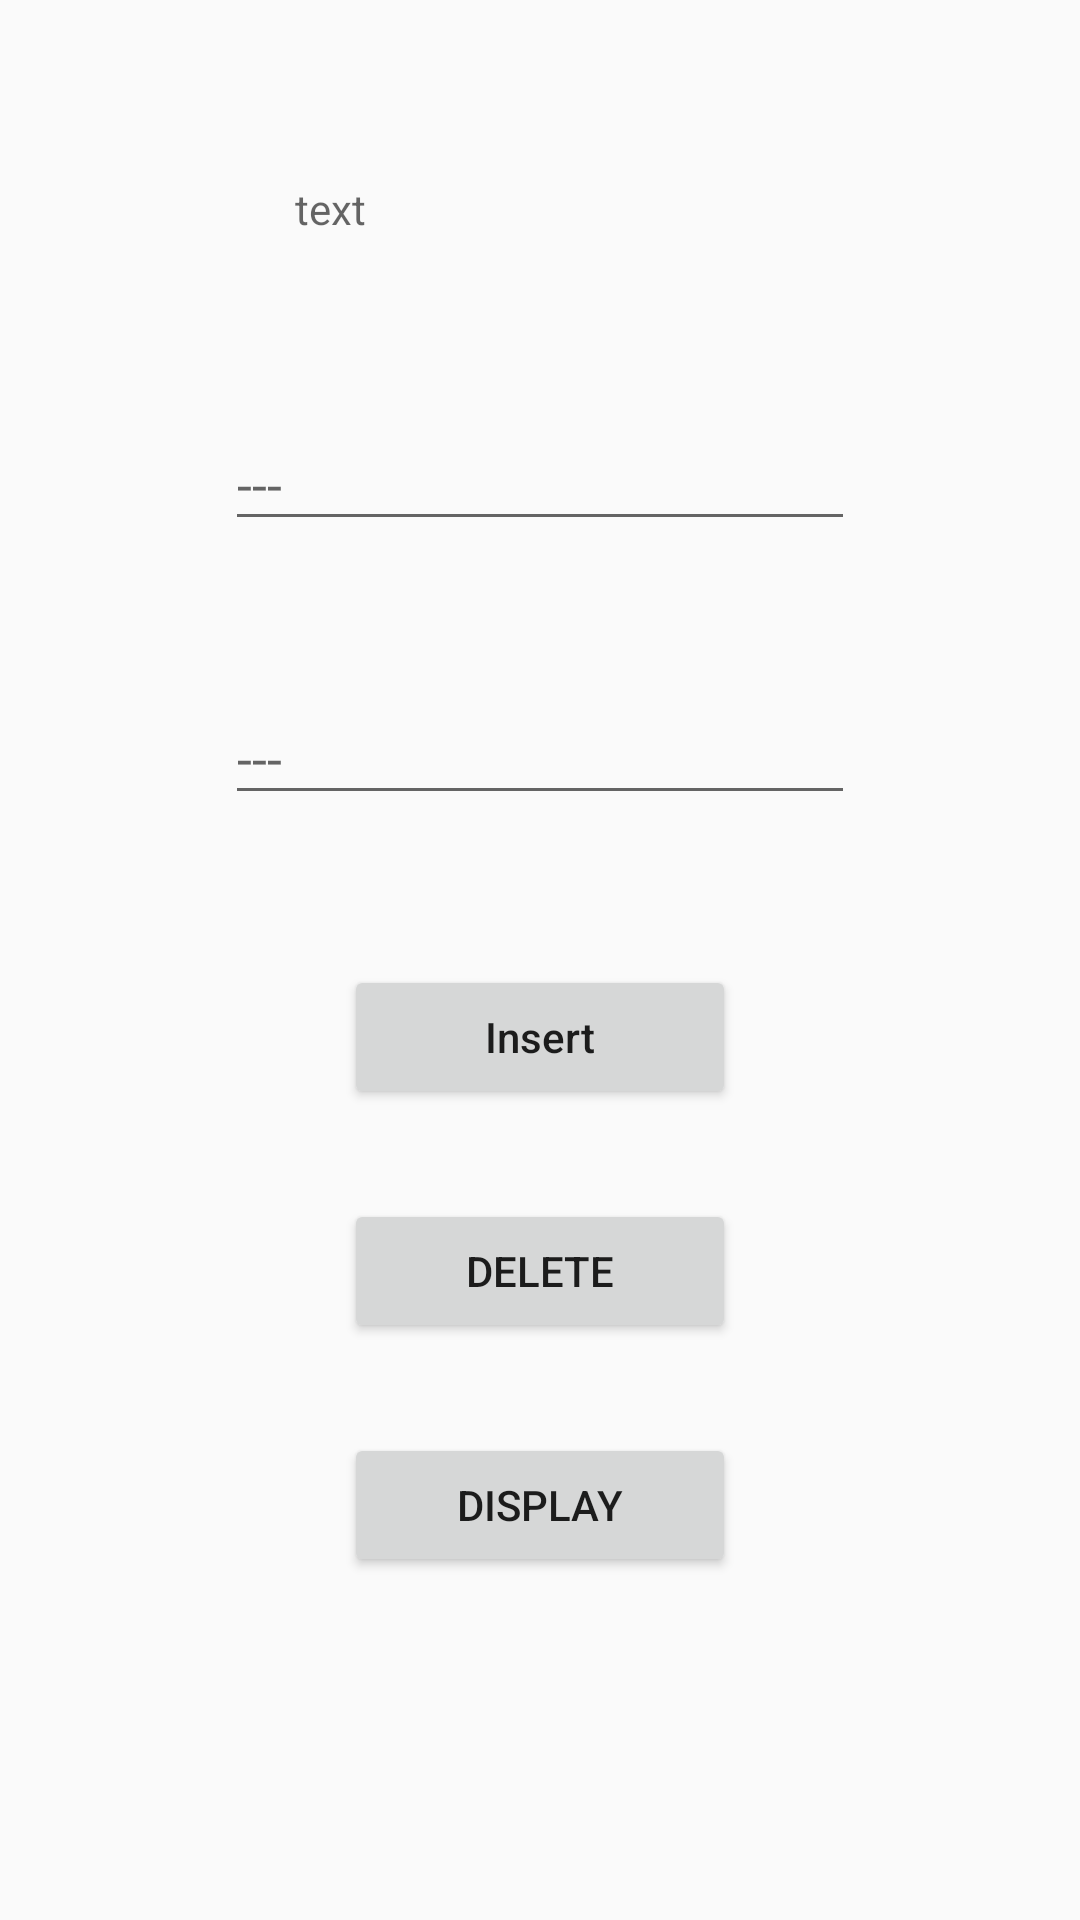

Produce the Android XML layout that renders to this screen, including the resource entries it uses.
<!-- AndroidManifest.xml: application theme AppTheme -->
<!-- res/layout/activity_course.xml -->
<?xml version="1.0" encoding="utf-8"?>
<RelativeLayout xmlns:android="http://schemas.android.com/apk/res/android"
    xmlns:app="http://schemas.android.com/apk/res-auto"
    xmlns:tools="http://schemas.android.com/tools"
    android:layout_width="match_parent"
    android:layout_height="match_parent"
    tools:context=".DataBase.CourseActivity">

    <TextView
        android:id="@+id/textview"
        android:hint="text"
        android:ems="10"
        android:layout_marginTop="60dp"
        android:layout_centerHorizontal="true"
        android:layout_width="wrap_content"
        android:layout_height="wrap_content"

        />

    <EditText
        android:id="@+id/edit1"
        android:layout_width="wrap_content"
        android:layout_height="wrap_content"
        android:hint="---"
        android:ems="10"
        android:layout_below="@id/textview"
        android:layout_centerHorizontal="true"
        android:layout_marginTop="60dp"/>

    <EditText
        android:id="@+id/edit2"
        android:layout_width="wrap_content"
        android:layout_height="wrap_content"
        android:hint="---"
        android:ems="10"
        android:layout_centerHorizontal="true"
        android:layout_below="@id/edit1"
        android:layout_marginTop="50dp"/>

    <Button
        android:id="@+id/insertBtn"
        android:layout_width="wrap_content"
        android:layout_height="wrap_content"
        android:layout_below="@id/edit2"
        android:layout_centerHorizontal="true"
        android:layout_marginTop="50dp"
        android:ems="8"
        android:text="Insert"
        android:onClick="Insert"
        android:textAllCaps="false" />

    <Button
        android:id="@+id/deleteBtn"
        android:layout_width="wrap_content"
        android:layout_height="wrap_content"
        android:layout_below="@+id/insertBtn"
        android:layout_centerHorizontal="true"
        android:text="Delete"
        android:ems="8"
        android:layout_marginTop="30dp"/>

    <Button
        android:id="@+id/displayBtn"
        android:layout_width="wrap_content"
        android:layout_height="wrap_content"
        android:layout_below="@+id/deleteBtn"
        android:layout_centerHorizontal="true"
        android:text="Display"
        android:onClick="Display"
        android:ems="8"
        android:layout_marginTop="30dp"/>

</RelativeLayout>
<!-- resources referenced by this layout -->
<resources>
  <style name="AppTheme" parent="Base.Theme.AppCompat.Light.DarkActionBar">
          
          <item name="colorPrimary">@color/colorPrimary</item>
          <item name="colorPrimaryDark">@color/colorPrimaryDark</item>
          <item name="colorAccent">@color/colorAccent</item>
      </style>
  <color name="colorPrimary">#3F51B5</color>
  <color name="colorPrimaryDark">#303F9F</color>
  <color name="colorAccent">#FF4081</color>
</resources>
